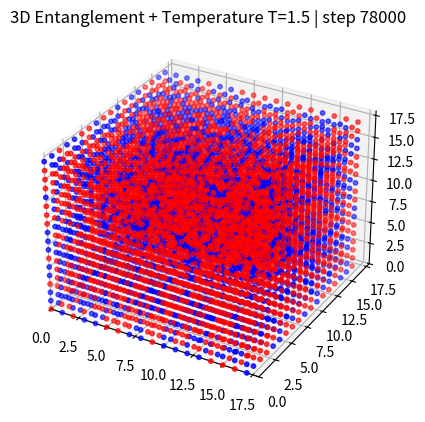

Recreate this plot in Python.
import numpy as np
import random
import matplotlib.pyplot as plt
from mpl_toolkits.mplot3d import Axes3D
import math

# Grid size
N = 18

# Temperature (try 0.1 → 5.0)
T = 1.5

grid = np.random.choice([-1, 1], size=(N, N, N))

neighbors = [
    (dx, dy, dz)
    for dx in [-1, 1]
    for dy in [-1, 1]
    for dz in [-1, 1]
]

def neighbor_sum(x, y, z):
    s = 0
    for dx, dy, dz in neighbors:
        nx = (x + dx) % N
        ny = (y + dy) % N
        nz = (z + dz) % N
        s += grid[nx, ny, nz]
    return s

def energy(x, y, z, val):
    # local imbalance energy
    return (neighbor_sum(x, y, z) * val) ** 2

steps = 80000

plt.ion()
fig = plt.figure()
ax = fig.add_subplot(111, projection='3d')

for step in range(steps):

    x = random.randint(0, N - 1)
    y = random.randint(0, N - 1)
    z = random.randint(0, N - 1)

    current_val = grid[x, y, z]

    E_before = energy(x, y, z, current_val)

    # propose flip
    grid[x, y, z] *= -1
    new_val = grid[x, y, z]

    E_after = energy(x, y, z, new_val)

    dE = E_after - E_before

    # Metropolis rule
    if dE <= 0:
        accept = True
    else:
        accept = random.random() < math.exp(-dE / T)

    if not accept:
        grid[x, y, z] *= -1

    # visualize
    if step % 3000 == 0:
        ax.clear()

        xs_p, ys_p, zs_p = [], [], []
        xs_n, ys_n, zs_n = [], [], []

        for i in range(N):
            for j in range(N):
                for k in range(N):
                    if grid[i, j, k] == 1:
                        xs_p.append(i); ys_p.append(j); zs_p.append(k)
                    else:
                        xs_n.append(i); ys_n.append(j); zs_n.append(k)

        ax.scatter(xs_p, ys_p, zs_p, c='red', s=10)
        ax.scatter(xs_n, ys_n, zs_n, c='blue', s=10)

        ax.set_title(f"3D Entanglement + Temperature T={T} | step {step}")
        ax.set_xlim(0, N)
        ax.set_ylim(0, N)
        ax.set_zlim(0, N)

        plt.pause(0.1)

plt.ioff()
plt.show()
